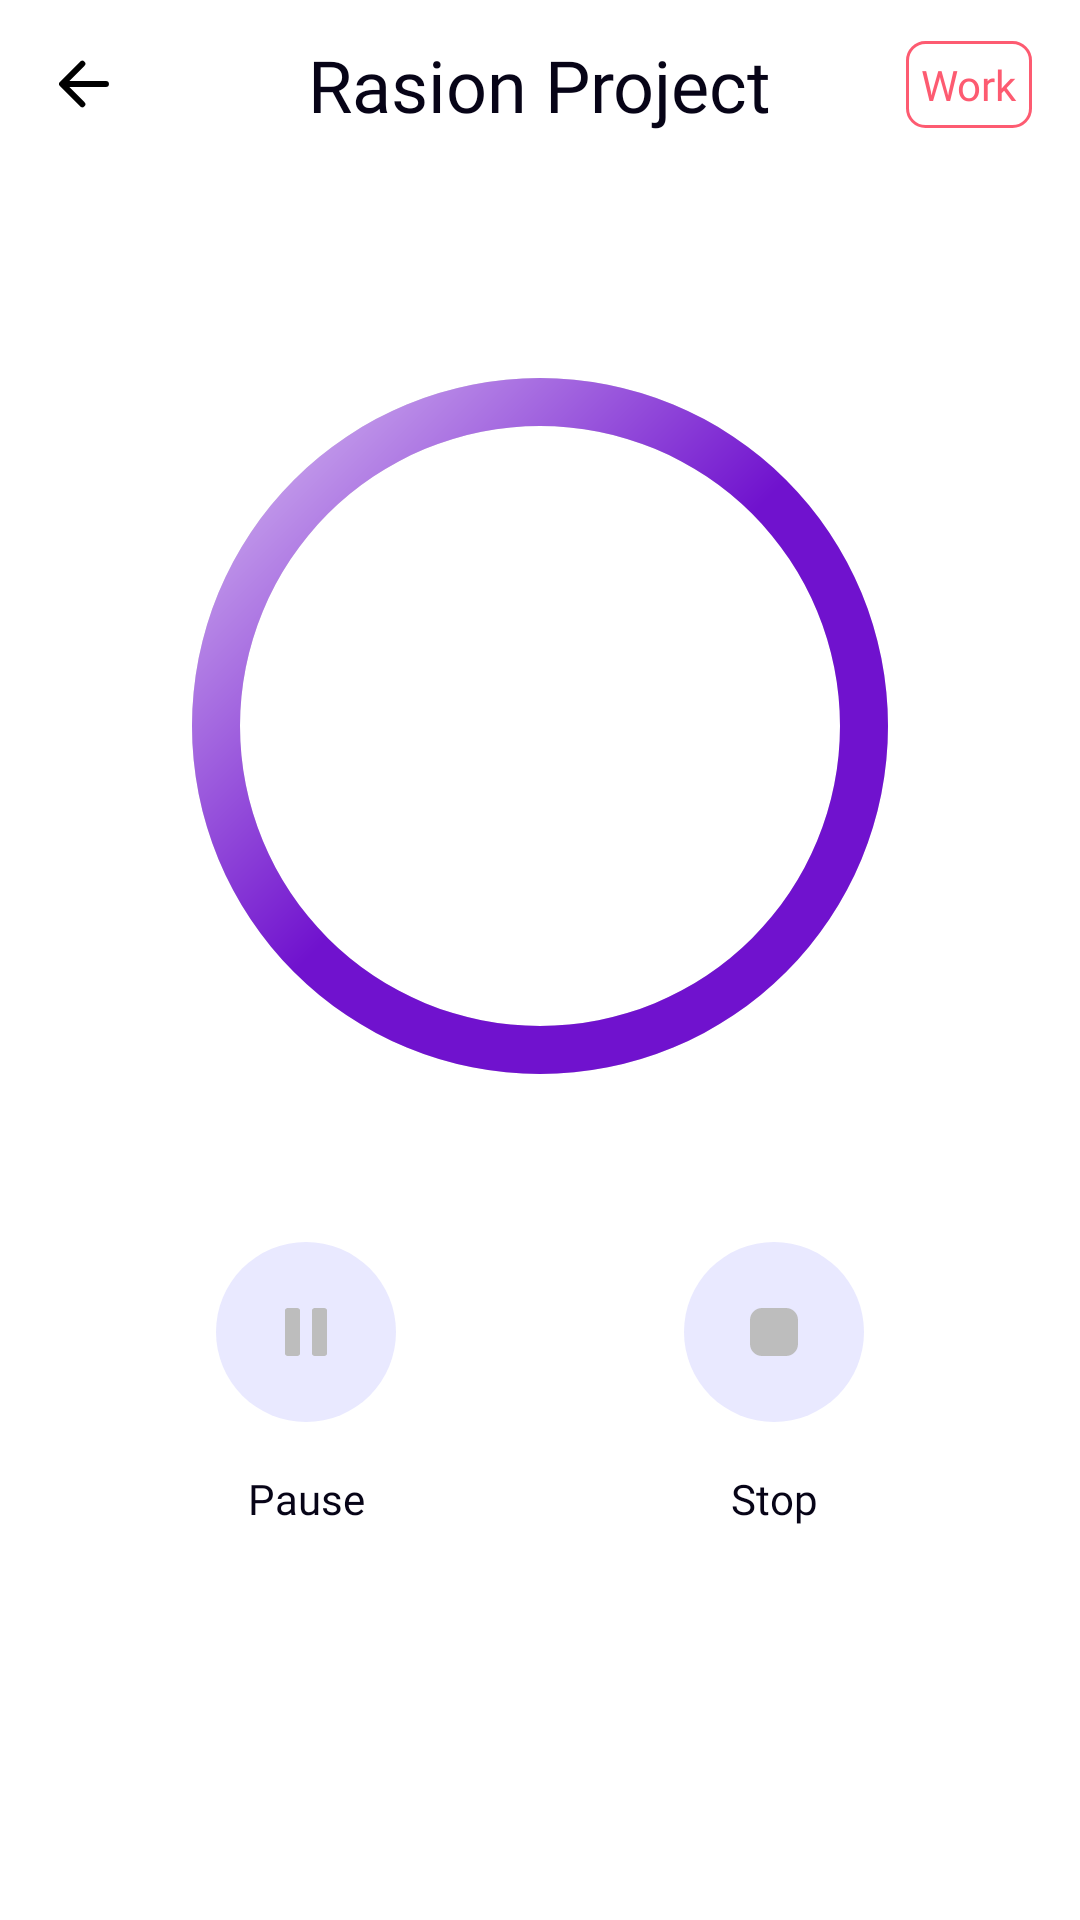

Reconstruct the res/layout file that produces this screen, plus the resources it refers to.
<!-- AndroidManifest.xml: application theme Theme.TimePadTracker -->
<!-- res/layout/fragment_timer.xml -->
<?xml version="1.0" encoding="utf-8"?>
<androidx.constraintlayout.widget.ConstraintLayout xmlns:android="http://schemas.android.com/apk/res/android"
    xmlns:app="http://schemas.android.com/apk/res-auto"
    xmlns:tools="http://schemas.android.com/tools"
    android:layout_width="match_parent"
    android:layout_height="match_parent">

    <ImageButton
        android:id="@+id/ibtn_back"
        android:layout_width="wrap_content"
        android:layout_height="wrap_content"
        android:layout_margin="16dp"
        android:background="@null"
        android:contentDescription="@string/back_arrow"
        android:src="@drawable/ic_arrow_back"
        app:layout_constraintStart_toStartOf="parent"
        app:layout_constraintTop_toTopOf="parent" />

    <TextView
        android:id="@+id/tv_task_title"
        android:layout_width="wrap_content"
        android:layout_height="wrap_content"
        android:fontFamily="@font/rubik_medium"
        android:text="Rasion Project"
        android:textSize="24sp"
        app:layout_constraintBottom_toBottomOf="@+id/ibtn_back"
        app:layout_constraintEnd_toEndOf="parent"
        app:layout_constraintStart_toStartOf="parent"
        app:layout_constraintTop_toTopOf="@+id/ibtn_back" />

    <TextView
        android:id="@+id/tv_task_category"
        android:layout_width="wrap_content"
        android:layout_height="wrap_content"
        android:layout_marginEnd="16dp"
        android:background="@drawable/shape_rectangle_outline_red_6dp"
        android:padding="5dp"
        android:text="Work"
        android:textColor="@color/red"
        app:layout_constraintBottom_toBottomOf="@+id/tv_task_title"
        app:layout_constraintEnd_toEndOf="parent"
        app:layout_constraintTop_toTopOf="@+id/tv_task_title" />

    <ProgressBar
        android:id="@+id/progress_bar_timer"
        android:layout_width="match_parent"
        android:layout_height="0dp"
        android:layout_marginHorizontal="30dp"
        android:indeterminateOnly="false"
        android:progress="100"
        android:progressDrawable="@drawable/progress_bar_gradient"
        app:layout_constraintBottom_toBottomOf="@+id/tv_timer"
        app:layout_constraintDimensionRatio="1:1"
        app:layout_constraintEnd_toEndOf="parent"
        app:layout_constraintStart_toStartOf="parent"
        app:layout_constraintTop_toTopOf="@+id/tv_timer" />

    <TextView
        android:id="@+id/tv_timer"
        android:layout_width="wrap_content"
        android:layout_height="wrap_content"
        android:fontFamily="@font/rubik_medium"
        android:gravity="center"
        android:textSize="48sp"
        android:textStyle="bold"
        app:layout_constraintBottom_toTopOf="@+id/ibtn_start_pause"
        app:layout_constraintEnd_toEndOf="parent"
        app:layout_constraintStart_toStartOf="parent"
        app:layout_constraintTop_toTopOf="parent"
        app:layout_constraintVertical_bias="0.6"
        tools:text="00:00:00" />

    <ImageButton
        android:id="@+id/ibtn_start_pause"
        android:layout_width="60dp"
        android:layout_height="60dp"
        android:layout_marginBottom="166dp"
        android:background="@drawable/shape_oval_borderless"
        android:backgroundTint="#E9E9FF"
        android:src="@drawable/ic_pause"
        app:layout_constraintBottom_toBottomOf="parent"
        app:layout_constraintEnd_toStartOf="@+id/ibtn_stop"
        app:layout_constraintHorizontal_bias="0.5"
        app:layout_constraintHorizontal_chainStyle="packed"
        app:layout_constraintStart_toStartOf="parent" />

    <TextView
        android:id="@+id/tv_start_pause"
        android:layout_width="wrap_content"
        android:layout_height="wrap_content"
        android:layout_marginTop="16dp"
        android:text="Pause"
        android:textColor="#070417"
        android:textSize="14sp"
        app:layout_constraintEnd_toEndOf="@+id/ibtn_start_pause"
        app:layout_constraintStart_toStartOf="@+id/ibtn_start_pause"
        app:layout_constraintTop_toBottomOf="@+id/ibtn_start_pause" />

    <ImageButton
        android:id="@+id/ibtn_stop"
        android:layout_width="60dp"
        android:layout_height="60dp"
        android:layout_marginStart="96dp"
        android:background="@drawable/shape_oval_borderless"
        android:backgroundTint="#E9E9FF"
        android:src="@drawable/ic_stop"
        app:layout_constraintBottom_toBottomOf="@+id/ibtn_start_pause"
        app:layout_constraintEnd_toEndOf="parent"
        app:layout_constraintHorizontal_bias="0.5"
        app:layout_constraintStart_toEndOf="@+id/ibtn_start_pause"
        app:layout_constraintTop_toTopOf="@+id/ibtn_start_pause" />

    <TextView
        android:id="@+id/tv_stop"
        android:layout_width="wrap_content"
        android:layout_height="wrap_content"
        android:layout_marginTop="16dp"
        android:text="@string/stop"
        android:textColor="#070417"
        android:textSize="14sp"
        app:layout_constraintEnd_toEndOf="@+id/ibtn_stop"
        app:layout_constraintStart_toStartOf="@+id/ibtn_stop"
        app:layout_constraintTop_toBottomOf="@+id/ibtn_stop" />

</androidx.constraintlayout.widget.ConstraintLayout>
<!-- resources referenced by this layout -->
<resources>
  <color name="red">#FD5B71</color>
  <!-- drawable ic_arrow_back (drawable) -->
  <vector xmlns:android="http://schemas.android.com/apk/res/android"
      android:width="24dp"
      android:height="24dp"
      android:viewportWidth="24"
      android:viewportHeight="24">
    <path
        android:pathData="M11.438,18.75L4.688,12L11.438,5.25"
        android:strokeLineJoin="round"
        android:strokeWidth="2"
        android:fillColor="#00000000"
        android:strokeColor="#000000"
        android:strokeLineCap="round"/>
    <path
        android:pathData="M5.625,12L19.313,12"
        android:strokeLineJoin="round"
        android:strokeWidth="2"
        android:fillColor="#00000000"
        android:strokeColor="#000000"
        android:strokeLineCap="round"/>
  </vector>
  <!-- drawable ic_stop (drawable) -->
  <vector xmlns:android="http://schemas.android.com/apk/res/android"
      android:width="24dp"
      android:height="24dp"
      android:viewportWidth="24"
      android:viewportHeight="24">
    <path
        android:pathData="M16,4H8C5.791,4 4,5.791 4,8V16C4,18.209 5.791,20 8,20H16C18.209,20 20,18.209 20,16V8C20,5.791 18.209,4 16,4Z"
        android:fillColor="#BDBDBD"/>
  </vector>
  <!-- drawable progress_bar_gradient (drawable) -->
  <?xml version="1.0" encoding="utf-8"?>
  <layer-list xmlns:android="http://schemas.android.com/apk/res/android">
      <item>
          <shape
              android:shape="ring"
              android:thickness="16dp"
              android:useLevel="false">
              <solid android:color="#DDD" />
          </shape>
  
      </item>
      <item>
          <rotate
              android:fromDegrees="270"
              android:toDegrees="270">
              <shape
                  android:shape="ring"
                  android:thickness="16dp"
                  android:useLevel="true">
                  <gradient
                      android:angle="45"
                      android:centerColor="#7012CE"
                      android:endColor="@android:color/white"
                      android:startColor="#7012CE" />
              </shape>
          </rotate>
      </item>
  </layer-list>
  <!-- drawable shape_oval_borderless (drawable) -->
  <?xml version="1.0" encoding="utf-8"?>
  <shape xmlns:android="http://schemas.android.com/apk/res/android"
      xmlns:tools="http://schemas.android.com/tools"
      android:shape="oval">
      <solid tools:color="@color/white" />
  </shape>
  <!-- drawable shape_rectangle_outline_red_6dp (drawable) -->
  <?xml version="1.0" encoding="utf-8"?>
  <shape xmlns:android="http://schemas.android.com/apk/res/android"
      android:shape="rectangle">
      <corners android:radius="6dp" />
      <stroke
          android:width="1dp"
          android:color="@color/red" />
  </shape>
  <string name="back_arrow">back arrow</string>
  <string name="stop">Stop</string>
  <style name="Theme.TimePadTracker" parent="Theme.MaterialComponents.DayNight.NoActionBar">
          
          <item name="colorPrimary">@color/purple_500</item>
          <item name="colorPrimaryVariant">@color/gray_light</item>
          <item name="colorOnPrimary">@color/white</item>
          
          <item name="colorSecondary">@color/teal_200</item>
          <item name="colorSecondaryVariant">@color/teal_700</item>
          <item name="colorOnSecondary">@color/black</item>
          
          <item name="android:statusBarColor">@color/gray_light</item>
          
          <item name="android:textColorTertiary">@color/text_tertiary</item>
          <item name="android:textColorTertiaryInverse">@color/text_tertiary_night</item>
          <item name="fontFamily">@font/rubik_regular</item>
      </style>
  <color name="white">#FFFFFFFF</color>
  <color name="purple_500">#FF6200EE</color>
  <color name="gray_light">#FAFAFF</color>
  <color name="teal_200">#FF03DAC5</color>
  <color name="teal_700">#FF018786</color>
  <color name="black">#FF000000</color>
  <color name="text_tertiary">#070417</color>
  <color name="text_tertiary_night">@android:color/white</color>
</resources>
